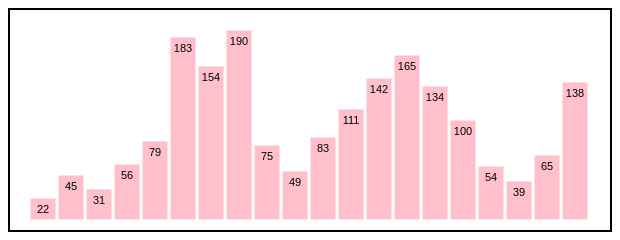
D3 v5 page, settled after 360 driven frames (6 s of simulated time); the page loaded 1 data file(s).


// ── index.js
const margin = { top: 20, right: 20, bottom: 10, left: 20 };
const width = 600 - margin.left - margin.right;
const height = 220 - margin.top - margin.bottom;
const barPadding = 2;

d3.csv("data.csv").then(data => {
  const svg = d3
    .select(".canvas")
    .append("svg")
    .attr("width", width + margin.left + margin.right)
    .attr("height", height + margin.top + margin.bottom);

  const graph = svg
    .append("g")
    .attr("width", width)
    .attr("height", height)
    .attr("transform", `translate(${margin.left},${margin.top})`);

  const rects = graph
    .selectAll("rect")
    .data(data)
    .enter()
    .append("rect")
    .attr("x", (d, i) => (i * width) / data.length)
    .attr("y", d => height - d.value)
    .attr("width", width / data.length - barPadding)
    .attr("height", d => d.value)
    // Styling
    .attr("fill", "pink")
    .attr("stroke", "#fff")
    .attr("stroke-width", 1);
  // Text
  graph
    .selectAll("text")
    .data(data)
    .enter()
    .append("text")
    .text(d => d.value)
    .attr("text-anchor", "middle")
    .attr(
      "x",
      (d, i) =>
        i * (width / data.length) + (width / data.length - barPadding) / 2
    )
    .attr("y", d => height - d.value + 15)
    //Styling
    .attr("font-family", "sans-serif")
    .attr("font-size", "11px");
});


### data: data.csv
value
22, 
45, 
31, 
56, 
79, 
183, 
154, 
190, 
75, 
49, 
83, 
111, 
142, 
165, 
134, 
100, 
54, 
39, 
65, 
138